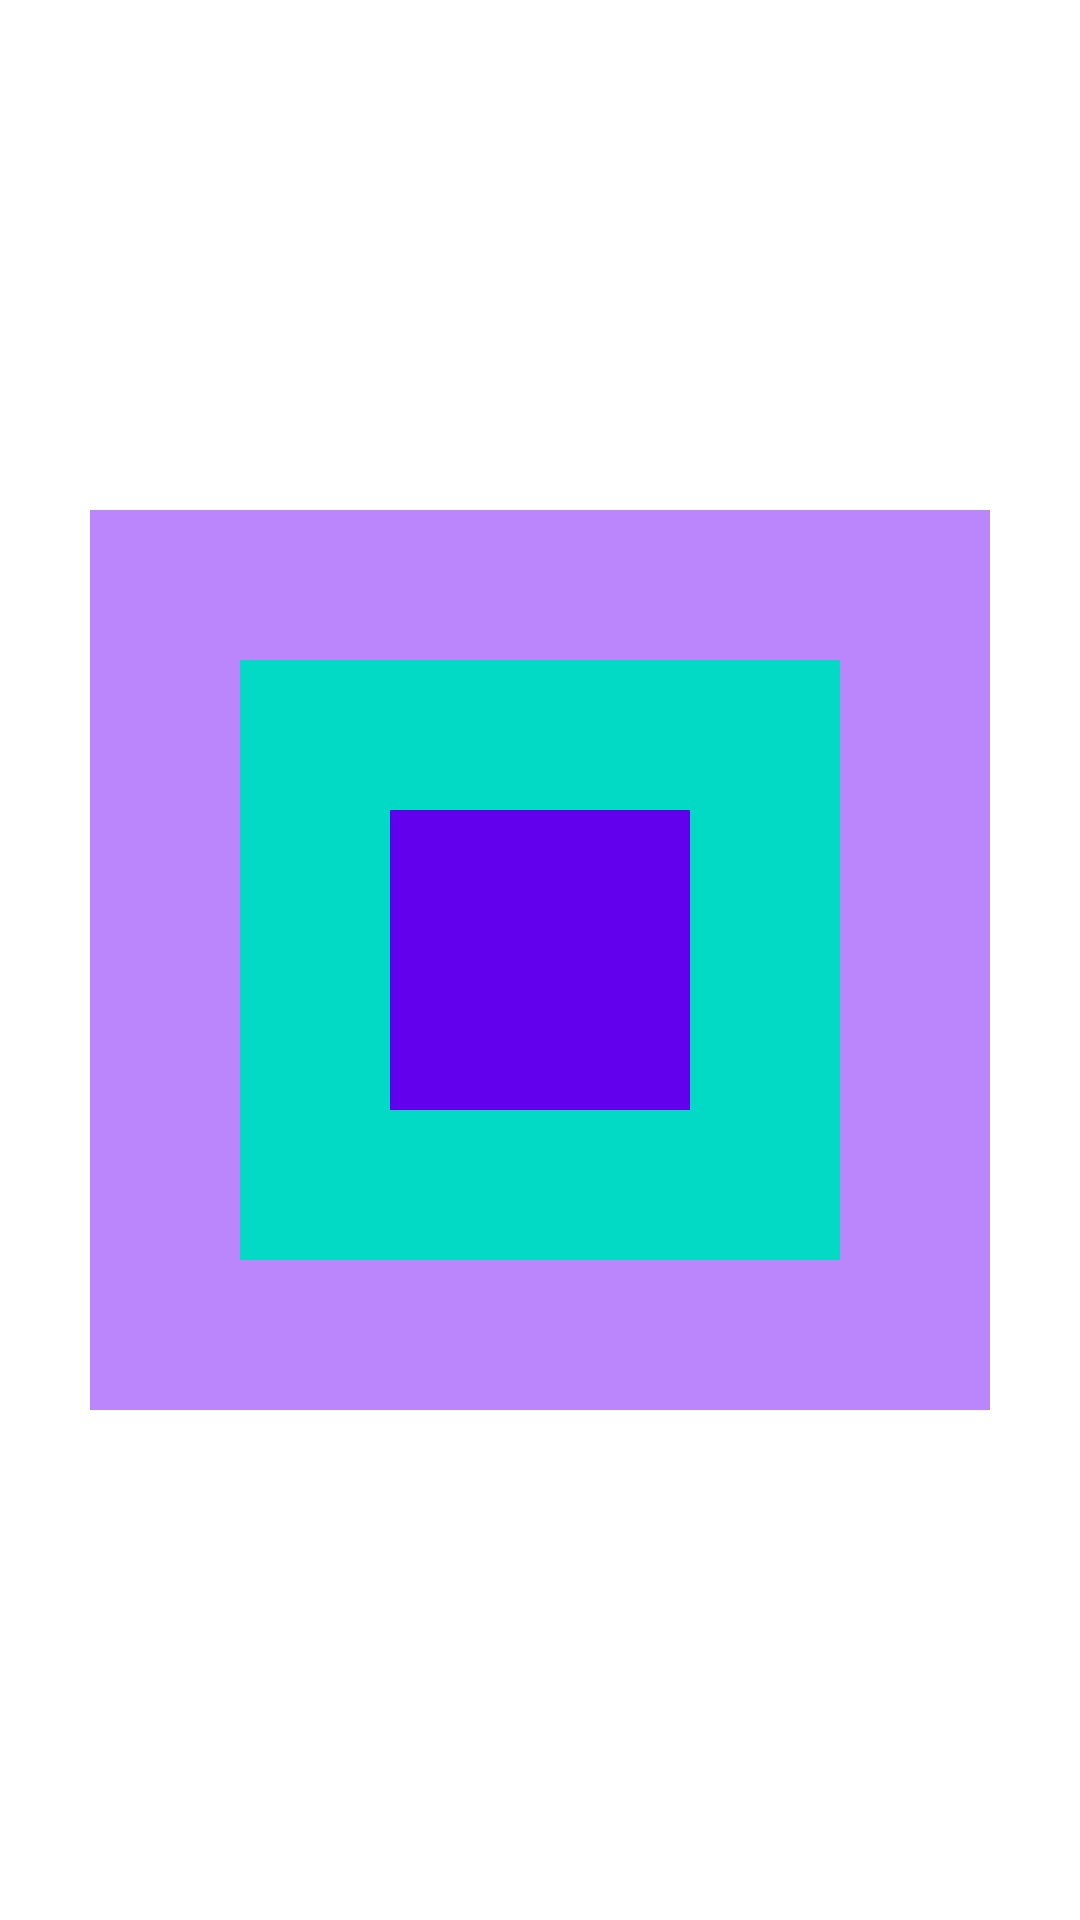

Here is an Android app screen rendered from its layout file. Give the layout XML and the strings, colors and styles it references.
<!-- AndroidManifest.xml: application theme Theme.MyAppOne -->
<!-- res/layout/frame_layout_02.xml -->
<?xml version="1.0" encoding="utf-8"?>
<FrameLayout xmlns:android="http://schemas.android.com/apk/res/android"
    android:layout_width="match_parent"
    android:layout_height="match_parent">

    <TextView
        android:layout_gravity="center"
        android:background="@color/purple_200"
        android:layout_width="300dp"
        android:layout_height="300dp"/>


    <TextView
        android:layout_gravity="center"
        android:background="@color/teal_200"
        android:layout_width="200dp"
        android:layout_height="200dp"/>


    <TextView
        android:layout_gravity="center"
        android:background="@color/purple_500"
        android:layout_width="100dp"
        android:layout_height="100dp"/>

    


</FrameLayout>
<!-- resources referenced by this layout -->
<resources>

  <!-- not gathered from this repository: default colours our renderer supplied (Android Studio template values) -->
  <color name="purple_200">#FFBB86FC</color>
  <color name="purple_500">#FF6200EE</color>
  <color name="teal_200">#FF03DAC5</color>
</resources>
